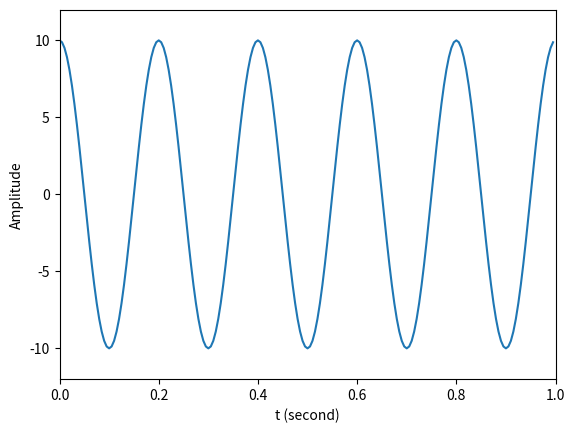
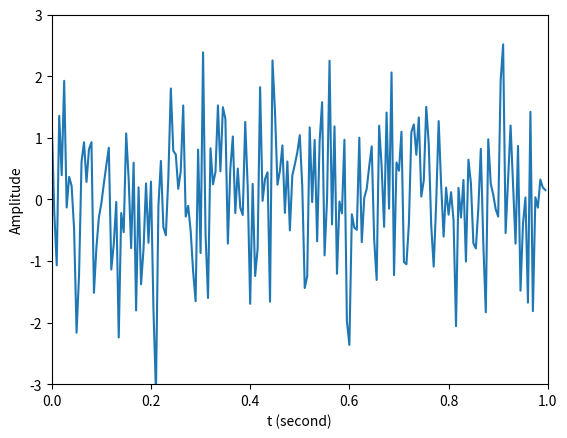
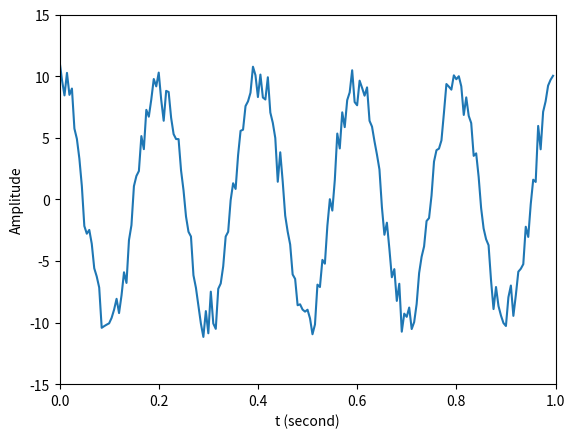

These figures' Python source, in order:
import numpy as np
import numpy.random as random
import matplotlib.pyplot as plt

t = np.linspace( 0, 1, 200, endpoint = False )		# 定義時間陣列
x = 10 * np.cos( 2 * np.pi * 5 * t )				# 原始訊號
noise = random.normal( 0, 1, 200 )			    	# 雜訊(高斯分佈)	
y = x + noise

plt.figure( 1 )
plt.plot( t, x )
plt.xlabel( 't (second)' )
plt.ylabel( 'Amplitude' )
plt.axis( [ 0, 1, -12, 12 ] )

plt.figure( 2 )
plt.plot( t, noise )
plt.xlabel( 't (second)' )
plt.ylabel( 'Amplitude' )
plt.axis( [ 0, 1, -3, 3 ] )

plt.figure( 3 )
plt.plot( t, y )
plt.xlabel( 't (second)' )
plt.ylabel( 'Amplitude' )
plt.axis( [ 0, 1, -15, 15 ] )

plt.show( )